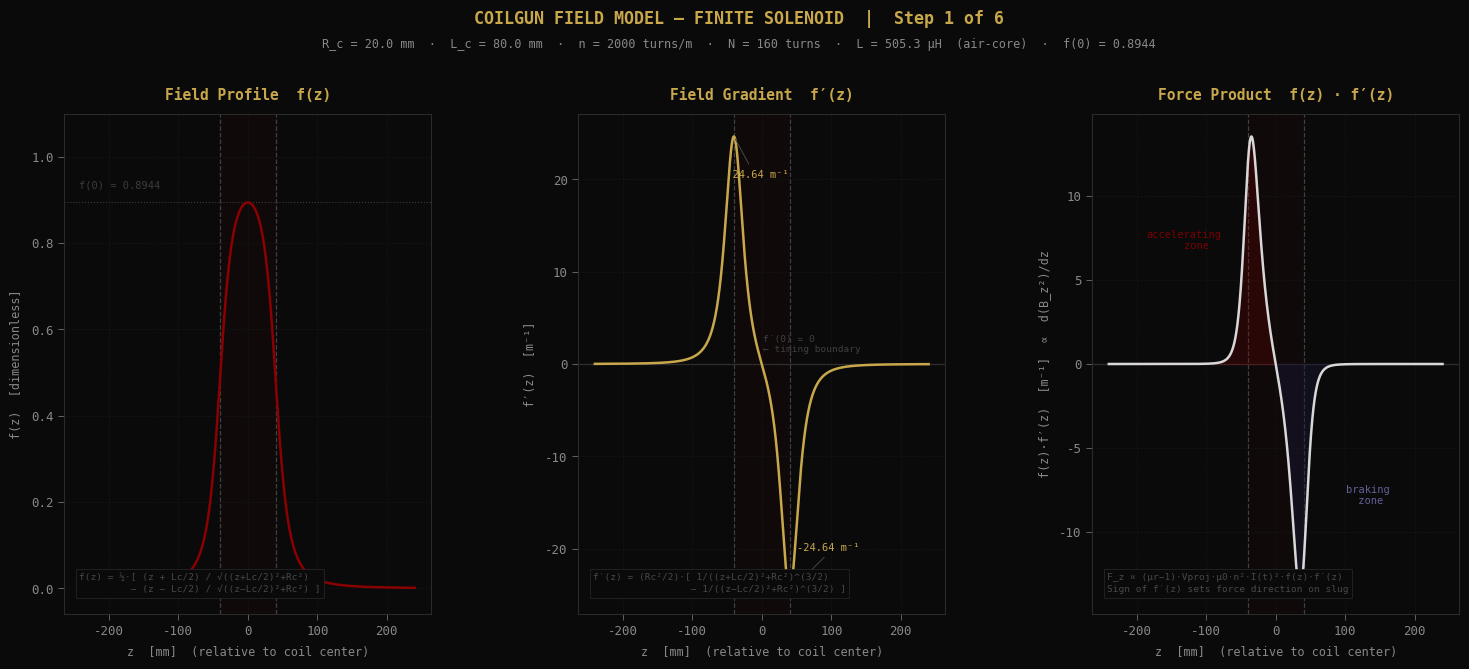

This chart was generated by the following Python code:
"""
Module:       coilgun_field_model.py
Purpose:      Step 1 of 6 — magnetic field model for the coilgun simulation.
              Computes and analytically verifies the on-axis normalized field
              profile f(z) and its gradient f′(z) for a finite solenoid.
              All downstream modules (circuit, force coupling, dynamics, render)
              import CoilGeometry from this file and build on these two functions.
Author:       Rizky Meilandi Saputra
Repository:   github.com/kiki007-lab/hybrid-architect-lab
Project:      Project 4 — Magnetic Linear Accelerator Simulation
Dependencies: numpy, matplotlib
Python:       3.10+

---

Physical Context
----------------
A coilgun accelerates a ferromagnetic projectile through sequenced electromagnetic
coils. Each coil is energized by a capacitor discharge, producing a pulsed axial
field. The projectile — a soft iron cylinder — experiences a force proportional to
the local field gradient. The full force expression (derived in the architecture
document) is:

    F_z(z, t) = (μ_r − 1) · V_proj · μ₀ · n² · I(t)² · f(z) · f′(z)

where f(z) is the normalized field profile and f′(z) is its gradient.
This module computes both functions exactly from the Biot-Savart solution,
verifies them against six closed-form limits, then renders all three curves
as a Neo-Classical reference figure.

Governing Equations
-------------------
On-axis axial field of a finite solenoid with n turns/m, length L_c, radius R_c:

    B_z(z) = (μ₀·n·I / 2) · [ (z + L_c/2) / √((z + L_c/2)² + R_c²)
                              − (z − L_c/2) / √((z − L_c/2)² + R_c²) ]

Factoring out (μ₀ · n · I) isolates geometry from electrics:

    B_z(z, t) = μ₀ · n · I(t) · f(z)

where:
    f(z)  = ½ · [ (z + L_c/2) / √((z + L_c/2)² + R_c²)
                − (z − L_c/2) / √((z − L_c/2)² + R_c²) ]

    f′(z) = (R_c²/2) · [ 1/((z + L_c/2)² + R_c²)^(3/2)
                        − 1/((z − L_c/2)² + R_c²)^(3/2) ]

The factored form is the architectural foundation: f(z) and f′(z) are pure
geometry — stateless, current-free, and testable in complete isolation.

Analytical Limits Verified at Runtime
--------------------------------------
    f(0)      = L_c / √(L_c² + 4·R_c²)   [closed-form center field]
    f′(0)     = 0                          [symmetric maximum; zero gradient]
    f(|z|→∞) → 0                          [far-field extinction]
    f′(|z|→∞)→ 0                          [far-field extinction; ∝ 1/z⁴]
    f(−z)     = f(z)                       [even symmetry about coil center]
    f′(−z)    = −f′(z)                    [odd / antisymmetric gradient]
"""

import os
import argparse
import math
from dataclasses import dataclass

import numpy as np
import matplotlib.pyplot as plt
from matplotlib.transforms import blended_transform_factory


# ═══════════════════════════════════════════════════════════════════════════════
# PHYSICAL CONSTANTS
# ═══════════════════════════════════════════════════════════════════════════════

MU_0: float = 4.0 * math.pi * 1e-7
# Permeability of free space [H/m].
# Not consumed by f(z) or f′(z) directly — they are dimensionless/[m⁻¹].
# Required in: B_z = μ₀ · n · I · f(z)  and  L = μ₀ · n² · π · R_c² · L_c.


# ═══════════════════════════════════════════════════════════════════════════════
# RENDER PARAMETERS
# ═══════════════════════════════════════════════════════════════════════════════

FIGURE_WIDTH_IN:  float = 18.0
FIGURE_HEIGHT_IN: float = 6.5
OUTPUT_DPI:       int   = 150
DEFAULT_OUTPUT_PATH: str = "coilgun_field_analysis.png"

Z_SPAN_FACTOR: float = 3.0
# Plot from −(Z_SPAN_FACTOR × L_c) to +(Z_SPAN_FACTOR × L_c).
# A factor of 3 places the coil edges (±L_c/2) well inside the frame
# while showing the far-field decay to near-zero on both sides.

Z_RESOLUTION: int = 4000
# Sample points along z. 4000 resolves the sharp peak of f′(z) near the
# coil edges without aliasing — this matters for force integration later.


# ═══════════════════════════════════════════════════════════════════════════════
# NEO-CLASSICAL PALETTE
# ═══════════════════════════════════════════════════════════════════════════════

NC_BACKGROUND: str = "#0a0a0a"
NC_GRID:       str = "#1a1a1a"
NC_SPINE:      str = "#2a2a2a"
NC_TICK:       str = "#888888"
NC_ZERO_LINE:  str = "#383838"   # reference zero line — visible but subdued
NC_EDGE_MARK:  str = "#404040"   # coil boundary markers (±L_c/2)
NC_COIL_TINT:  str = "#8b0000"   # subtle coil-zone tint behind curves

NC_F:       str = "#8b0000"   # deep red   — f(z) profile
NC_FPRIME:  str = "#c9a84c"   # gold       — f′(z) gradient
NC_PRODUCT: str = "#d8d8d8"   # near-white — f(z)·f′(z) force product
NC_TITLE:   str = "#c9a84c"   # gold       — panel and figure titles
NC_FORMULA: str = "#484848"   # subdued    — formula text annotations
NC_REF:     str = "#3c3c3c"   # darker     — horizontal reference lines


# ═══════════════════════════════════════════════════════════════════════════════
# COIL GEOMETRY
# ═══════════════════════════════════════════════════════════════════════════════

@dataclass
class CoilGeometry:
    """
    Geometric specification for one acceleration stage coil.

    Current I(t) is intentionally absent from this class — it belongs to the
    circuit model (Step 2). This separation means the entire field geometry
    can be constructed, verified, and rendered before any capacitor or resistance
    value is defined. Each module tests its own inputs; nothing assumes the others
    work correctly.

    Attributes
    ----------
    radius_m : float
        Inner bore radius R_c [m]. The Biot-Savart model treats this as the
        radial distance from the barrel axis to the winding turns. In practice,
        this is the barrel bore radius plus the wall thickness.
    length_m : float
        Axial winding length L_c [m]. The solenoid occupies
        z ∈ [−L_c/2, +L_c/2] in the coil-centered frame used by
        field_profile and field_gradient. All z inputs to those functions
        are measured relative to the coil center.
    turns_per_meter : float
        Winding density n [turns/m]. With L_c, gives total turns N = n · L_c.
        Higher n increases peak field linearly but increases resistance as n
        and inductance as n² — a fundamental design tradeoff.
    """
    radius_m:         float
    length_m:         float
    turns_per_meter:  float

    @property
    def total_turns(self) -> float:
        """N = n · L_c [turns]."""
        return self.turns_per_meter * self.length_m

    @property
    def inductance_h(self) -> float:
        """
        Air-core solenoid inductance [H].

            L = μ₀ · n² · π · R_c² · L_c

        KNOWN SIMPLIFICATION — flagged here and documented in Step 2:
        This is the empty-coil value. When the ferromagnetic slug enters the
        bore, L increases by 30–80% (depending on μ_r), reducing peak current
        and shifting the RLC pulse timing. Treated as a conservative estimate;
        the simulation produces an upper-bound energy output as a result.
        """
        return MU_0 * self.turns_per_meter**2 * math.pi * self.radius_m**2 * self.length_m

    @property
    def f_center_analytical(self) -> float:
        """
        Closed-form value of f(0) derived from the Biot-Savart result.

            f(0) = L_c / √(L_c² + 4·R_c²)

        Derivation: at z = 0 both terms in field_profile are equal in magnitude
        and same sign, giving f(0) = (L_c/2) / √((L_c/2)² + R_c²) which
        simplifies to the expression above. Approaches 1 as L_c >> R_c
        (long solenoid limit). Used as ground truth for verification check [1].
        """
        return self.length_m / math.sqrt(self.length_m**2 + 4.0 * self.radius_m**2)


# ═══════════════════════════════════════════════════════════════════════════════
# FIELD PROFILE — f(z)
# ═══════════════════════════════════════════════════════════════════════════════

def field_profile(
    z:    float | np.ndarray,
    coil: CoilGeometry,
) -> float | np.ndarray:
    """
    Normalized on-axis axial field profile f(z) for a finite solenoid.

    Derived from Biot-Savart for a solenoid with n turns/m, length L_c,
    radius R_c, carrying current I. The full field is:

        B_z(z, t) = μ₀ · n · I(t) · f(z)

    The two bracket terms are the direction cosines of the axial field
    contribution from each coil end-face. In the limit L_c → ∞ both
    terms approach ±1 for any finite z, and f(z) → 1 — recovering the
    uniform interior field of an infinite solenoid.

    Analytical properties
    ─────────────────────
        f(0)      = L_c / √(L_c² + 4·R_c²)   verified by check [1]
        f′(0)     = 0                           verified by check [2]
        f(−z)     = f(z)                        even symmetry; check [5]
        f(|z|→∞) → 0                           check [3]
        0 ≤ f(z) ≤ 1 for all z               bounded by construction

    Parameters
    ──────────
    z : float or ndarray
        Axial position relative to the coil center [m]. NumPy arrays are
        fully supported for vectorized evaluation across a position grid.
    coil : CoilGeometry
        Coil geometric parameters.

    Returns
    ───────
    float or ndarray
        Dimensionless normalized field value(s), bounded [0, 1].
    """
    half_L: float = coil.length_m / 2.0
    R_sq:   float = coil.radius_m ** 2

    # Signed distances from evaluation point z to each coil end-face.
    # z_plus  = z − (−L_c/2) = z + L_c/2  →  rear face (entry side)
    # z_minus = z − (+L_c/2) = z − L_c/2  →  front face (exit side)
    z_plus  = z + half_L
    z_minus = z - half_L

    # Each term is the direction cosine of the axial field from one end-face.
    # The formula integrates the Biot-Savart kernel for a thin ring of current
    # over all rings stacked along [−L_c/2, +L_c/2]. The difference removes
    # the symmetric contributions and isolates the net axial component.
    term_plus  = z_plus  / np.sqrt(z_plus**2  + R_sq)
    term_minus = z_minus / np.sqrt(z_minus**2 + R_sq)

    return 0.5 * (term_plus - term_minus)


# ═══════════════════════════════════════════════════════════════════════════════
# FIELD GRADIENT — f′(z)
# ═══════════════════════════════════════════════════════════════════════════════

def field_gradient(
    z:    float | np.ndarray,
    coil: CoilGeometry,
) -> float | np.ndarray:
    """
    Analytical derivative f′(z) of the normalized field profile.

    Derived by differentiating field_profile term-by-term. The identity:

        d/du [ u / √(u² + R²) ] = R² / (u² + R²)^(3/2)

    gives:

        f′(z) = (R_c²/2) · [ 1/((z + L_c/2)² + R_c²)^(3/2)
                            − 1/((z − L_c/2)² + R_c²)^(3/2) ]

    Physical meaning
    ─────────────────
    Since f(z) ≥ 0 always, the sign of F_z ∝ f(z)·f′(z) is set entirely
    by f′(z):

        z < 0  (approaching center) : f′ > 0  →  forward accelerating force
        z = 0  (at coil center)     : f′ = 0  →  instantaneous zero force
        z > 0  (past center)        : f′ < 0  →  backward braking force

    The sign change at z = 0 is the geometric source of the timing problem.
    The RLC current must decay to near-zero before the projectile crosses
    z = 0, or the braking region dominates and the stage is net-decelerating.
    Panel 3 of the output figure makes this tradeoff visually explicit.

    Analytical properties
    ─────────────────────
        f′(0)     = 0                   verified by check [2]
        f′(−z)    = −f′(z)              odd symmetry; check [6]
        f′(|z|→∞)→ 0                   check [4]; decays ∝ 1/z⁴ far field
        Peak |f′| near z ≈ ±L_c/2      steepest gradient at coil edges

    Parameters
    ──────────
    z : float or ndarray
        Axial position relative to the coil center [m].
    coil : CoilGeometry
        Coil geometric parameters.

    Returns
    ───────
    float or ndarray
        Field gradient [m⁻¹]. Sign is physically meaningful.
    """
    half_L: float = coil.length_m / 2.0
    R_sq:   float = coil.radius_m ** 2

    z_plus  = z + half_L
    z_minus = z - half_L

    # R_c² / (u² + R_c²)^(3/2) is the derivative of the direction-cosine term
    # with respect to u. The net gradient arises from the asymmetric decay of
    # field contributions from the two end-faces: they cancel at z = 0 and
    # reinforce with opposite signs near z = ±L_c/2, producing the peak gradient
    # at the coil edges where the field changes most rapidly.
    term_plus  = 1.0 / (z_plus**2  + R_sq) ** 1.5
    term_minus = 1.0 / (z_minus**2 + R_sq) ** 1.5

    return (R_sq / 2.0) * (term_plus - term_minus)


# ═══════════════════════════════════════════════════════════════════════════════
# ANALYTICAL VERIFICATION — hard gate before any downstream code runs
# ═══════════════════════════════════════════════════════════════════════════════

def verify_analytical_limits(coil: CoilGeometry) -> None:
    """
    Run six analytical checks against known closed-form limits.

    Raises AssertionError (halts execution) if any check fails beyond its
    numerical tolerance. This is a mandatory hard gate: errors in f(z) or
    f′(z) propagate into the force expression as squared quantities, so
    a 1% field error produces a ~2% force error before the integration even
    begins. The simulation must not proceed on a broken field model.

    Tolerances
    ──────────
    TOL_EXACT (1e-10) : for identities that are numerically exact at float64
    TOL_FAR   (1e-5)  : for far-field limits (small but not truly zero)
    TOL_SYM   (1e-12) : for symmetry checks (opposite-sign z pairs)

    Checks
    ──────
    [1] f(0)  matches closed-form center-field formula L_c/√(L_c²+4R_c²)
    [2] f′(0) = 0                 (symmetric maximum, zero gradient)
    [3] f(z_far)  → 0             (far-field profile extinction)
    [4] f′(z_far) → 0             (far-field gradient extinction)
    [5] f(−z) = f(z)              (even symmetry of profile)
    [6] f′(−z) = −f′(z)          (odd / antisymmetric gradient)
    """
    TOL_EXACT: float = 1e-10
    TOL_FAR:   float = 1e-5
    TOL_SYM:   float = 1e-12

    z_far: float = 100.0 * coil.length_m    # 100 × L_c — deep into far field
    z_sym: float =  0.25 * coil.length_m    # L_c/4 — arbitrary symmetry test point

    def _sep(ch: str = "─", w: int = 62) -> None:
        print(f"  {ch * w}")

    print()
    _sep("═")
    print("  ║  COILGUN FIELD MODEL — ANALYTICAL VERIFICATION")
    _sep("═")
    print()
    print(f"  Coil  : R_c = {coil.radius_m * 1e3:.1f} mm  "
          f"| L_c = {coil.length_m * 1e3:.1f} mm  "
          f"| n = {coil.turns_per_meter:.0f} turns/m")
    print(f"         N = {coil.total_turns:.0f} turns  "
          f"| L = {coil.inductance_h * 1e6:.1f} μH  (air-core)  "
          f"| f(0) analytical = {coil.f_center_analytical:.6f}")
    print()

    # ── [1] f(0) vs closed-form center-field ──────────────────────────────────
    f0_num = float(field_profile(0.0, coil))
    f0_ana = coil.f_center_analytical
    err1   = abs(f0_num - f0_ana)

    print("  [1]  f(0) — field at coil center")
    _sep()
    print(f"       Formula  : L_c / √(L_c² + 4·R_c²)")
    print(f"       Expected : {f0_ana:.14f}")
    print(f"       Computed : {f0_num:.14f}")
    print(f"       Error    : {err1:.2e}   {'✓' if err1 < TOL_EXACT else '✗  FAILED'}")
    assert err1 < TOL_EXACT, f"[1] FAILED — f(0) error {err1:.2e} > {TOL_EXACT:.2e}"

    # ── [2] f′(0) = 0 — zero gradient at the field maximum ───────────────────
    fp0  = float(field_gradient(0.0, coil))
    err2 = abs(fp0)

    print()
    print("  [2]  f′(0) — gradient at coil center (must be identically zero)")
    _sep()
    print(f"       Expected : 0.000000000000  (symmetric maximum)")
    print(f"       Computed : {fp0:.6e} m⁻¹")
    print(f"       |Error|  : {err2:.2e}   {'✓' if err2 < TOL_EXACT else '✗  FAILED'}")
    assert err2 < TOL_EXACT, f"[2] FAILED — f′(0) = {fp0:.2e}, expected 0"

    # ── [3] f(z_far) → 0 — far-field profile extinction ─────────────────────
    f_far = float(field_profile(z_far, coil))
    err3  = abs(f_far)

    print()
    print(f"  [3]  f(z_far) — profile at z = {z_far * 1e3:.0f} mm  (100 × L_c)")
    _sep()
    print(f"       Expected : → 0  [far-field limit]")
    print(f"       Computed : {f_far:.6e}")
    print(f"       |Error|  : {err3:.2e}   {'✓' if err3 < TOL_FAR else '✗  FAILED'}")
    assert err3 < TOL_FAR, f"[3] FAILED — f(z_far) = {f_far:.2e}"

    # ── [4] f′(z_far) → 0 — far-field gradient extinction ────────────────────
    fp_far = float(field_gradient(z_far, coil))
    err4   = abs(fp_far)

    print()
    print(f"  [4]  f′(z_far) — gradient at z = {z_far * 1e3:.0f} mm")
    _sep()
    print(f"       Expected : → 0  [decays ∝ 1/z⁴ in far field]")
    print(f"       Computed : {fp_far:.6e} m⁻¹")
    print(f"       |Error|  : {err4:.2e}   {'✓' if err4 < TOL_FAR else '✗  FAILED'}")
    assert err4 < TOL_FAR, f"[4] FAILED — f′(z_far) = {fp_far:.2e}"

    # ── [5] f(−z) = f(z) — even symmetry of profile ──────────────────────────
    f_pos = float(field_profile( z_sym, coil))
    f_neg = float(field_profile(-z_sym, coil))
    err5  = abs(f_pos - f_neg)

    print()
    print(f"  [5]  Even symmetry: f(−z) = f(z)   at z = {z_sym * 1e3:.1f} mm")
    _sep()
    print(f"       f(+{z_sym * 1e3:.1f} mm) = {f_pos:.14f}")
    print(f"       f(−{z_sym * 1e3:.1f} mm) = {f_neg:.14f}")
    print(f"       Asymmetry  : {err5:.2e}   {'✓' if err5 < TOL_SYM else '✗  FAILED'}")
    assert err5 < TOL_SYM, f"[5] FAILED — asymmetry {err5:.2e}"

    # ── [6] f′(−z) = −f′(z) — odd symmetry of gradient ───────────────────────
    fp_pos = float(field_gradient( z_sym, coil))
    fp_neg = float(field_gradient(-z_sym, coil))
    err6   = abs(fp_pos + fp_neg)   # odd: sum of f′(z) + f′(−z) must equal zero

    print()
    print(f"  [6]  Odd symmetry: f′(−z) = −f′(z)   at z = {z_sym * 1e3:.1f} mm")
    _sep()
    print(f"       f′(+{z_sym * 1e3:.1f} mm) = {fp_pos:+.12f} m⁻¹")
    print(f"       f′(−{z_sym * 1e3:.1f} mm) = {fp_neg:+.12f} m⁻¹")
    print(f"       Residual   : {err6:.2e}   {'✓' if err6 < TOL_SYM else '✗  FAILED'}")
    assert err6 < TOL_SYM, f"[6] FAILED — residual {err6:.2e}"

    print()
    _sep("═")
    print("  ║  All 6 checks passed. Field model analytically verified.")
    _sep("═")
    print()


# ═══════════════════════════════════════════════════════════════════════════════
# RENDERING — 3-panel Neo-Classical figure
# ═══════════════════════════════════════════════════════════════════════════════

def render_field_analysis(
    coil:        CoilGeometry,
    output_path: str,
    output_dpi:  int,
) -> None:
    """
    Produce a 3-panel Neo-Classical figure documenting the field model.

    Panel 1 — f(z): normalized field profile.
      On-axis field strength versus position. Peak at coil center (z = 0),
      decaying to approximately half that value at the coil edges (±L_c/2),
      and toward zero in the far field. The analytical value f(0) is marked.

    Panel 2 — f′(z): field gradient.
      The sign of f′(z) determines the direction of force on the projectile.
      Positive peaks near the coil entrance (accelerating zone); negative
      peaks after the center (braking zone). Both peak values are annotated.
      The zero crossing at z = 0 is marked as the timing boundary.

    Panel 3 — f(z)·f′(z): force product.
      Proportional to d(B_z²)/dz — the quantity that appears directly in
      the force expression F_z ∝ f(z)·f′(z). The positive lobe is the net
      accelerating zone; the negative lobe is the unavoidable braking region
      that grows when the RLC current has not decayed before the projectile
      crosses center. Shaded fills make relative zone areas visually clear.

    Parameters
    ──────────
    coil : CoilGeometry
    output_path : str
    output_dpi : int
    """
    # ── Build z-axis in both meters (for computation) and mm (for display) ────
    z_span_m:  float      = Z_SPAN_FACTOR * coil.length_m
    z_m:       np.ndarray = np.linspace(-z_span_m, z_span_m, Z_RESOLUTION)
    z_mm:      np.ndarray = z_m * 1e3
    half_L_mm: float      = coil.length_m * 500.0   # L_c/2 converted to mm

    # ── Evaluate the three curves ─────────────────────────────────────────────
    f_vals:   np.ndarray = field_profile(z_m, coil)
    fp_vals:  np.ndarray = field_gradient(z_m, coil)
    ffp_vals: np.ndarray = f_vals * fp_vals

    # ── Global Neo-Classical rcParams ─────────────────────────────────────────
    plt.rcParams.update({
        "font.family":       "monospace",
        "font.size":         9,
        "axes.facecolor":    NC_BACKGROUND,
        "figure.facecolor":  NC_BACKGROUND,
        "text.color":        NC_TICK,
        "axes.labelcolor":   NC_TICK,
        "xtick.color":       NC_TICK,
        "ytick.color":       NC_TICK,
        "xtick.major.size":  4,
        "ytick.major.size":  4,
        "xtick.major.width": 0.5,
        "ytick.major.width": 0.5,
    })

    fig, axes = plt.subplots(
        1, 3,
        figsize=(FIGURE_WIDTH_IN, FIGURE_HEIGHT_IN),
        gridspec_kw={"wspace": 0.40},
    )
    fig.patch.set_facecolor(NC_BACKGROUND)

    # ── Inner helpers — closures capture half_L_mm and NC_* constants ─────────

    def _style_ax(ax) -> None:
        """Apply spine, grid, and tick styling to one axis."""
        ax.set_facecolor(NC_BACKGROUND)
        for spine in ax.spines.values():
            spine.set_color(NC_SPINE)
        ax.tick_params(colors=NC_TICK, length=4, width=0.5)
        ax.grid(True, color=NC_GRID, linewidth=0.5, linestyle="--", alpha=0.7)
        ax.set_xlabel("z  [mm]  (relative to coil center)",
                      color=NC_TICK, fontsize=8.5, labelpad=6)

    def _mark_coil_edges(ax) -> None:
        """
        Vertical dashed markers at ±L_c/2 and a subtle coil-zone tint.
        Uses blended coordinates: data-x in mm, axes-fraction y — so the
        edge labels appear at a consistent height regardless of y-scale.
        """
        for x_edge in (-half_L_mm, half_L_mm):
            ax.axvline(x=x_edge, color=NC_EDGE_MARK, linewidth=0.9,
                       linestyle="--", zorder=2)

        # Very faint red wash shows the coil winding region
        ax.axvspan(-half_L_mm, half_L_mm, alpha=0.04,
                   color=NC_COIL_TINT, zorder=0)

        # Coil edge text uses blended transform: data x, axes-fraction y
        trans = blended_transform_factory(ax.transData, ax.transAxes)
        ax.text(-half_L_mm - 1.5, 0.04, "−L_c/2",
                transform=trans, fontsize=6.5, color=NC_EDGE_MARK,
                ha="right", va="bottom")
        ax.text(+half_L_mm + 1.5, 0.04, "+L_c/2",
                transform=trans, fontsize=6.5, color=NC_EDGE_MARK,
                ha="left", va="bottom")

    def _formula_box(ax, text: str) -> None:
        """Place a formula annotation in the lower-left corner."""
        ax.text(0.04, 0.04, text,
                transform=ax.transAxes,
                fontsize=6.8, color=NC_FORMULA,
                va="bottom", ha="left", linespacing=1.55,
                bbox=dict(boxstyle="square,pad=0.35",
                          facecolor=NC_BACKGROUND,
                          edgecolor=NC_SPINE,
                          linewidth=0.5))

    # ═══════════════════════════════════════════════════════════════════════════
    # PANEL 1 — f(z)  field profile
    # ═══════════════════════════════════════════════════════════════════════════
    ax1 = axes[0]
    _style_ax(ax1)
    _mark_coil_edges(ax1)

    ax1.plot(z_mm, f_vals, color=NC_F, linewidth=1.8, zorder=3)

    # Horizontal reference at the analytical center-field value
    f0 = coil.f_center_analytical
    ax1.axhline(y=f0, color=NC_REF, linewidth=0.8, linestyle=":", zorder=1)

    # Annotate f(0) — blended transform: axes-fraction x, data y
    trans_ax_data = blended_transform_factory(ax1.transAxes, ax1.transData)
    ax1.text(0.04, f0 + 0.028,
             f"f(0) = {f0:.4f}",
             transform=trans_ax_data,
             fontsize=7.5, color=NC_REF,
             va="bottom", ha="left")

    ax1.set_title("Field Profile  f(z)",
                  color=NC_TITLE, fontsize=10.5, fontweight="bold", pad=10)
    ax1.set_ylabel("f(z)  [dimensionless]",
                   color=NC_TICK, fontsize=8.5, labelpad=6)
    ax1.set_ylim(-0.06, 1.10)

    _formula_box(ax1,
        "f(z) = ½·[ (z + Lc/2) / √((z+Lc/2)²+Rc²)\n"
        "         − (z − Lc/2) / √((z−Lc/2)²+Rc²) ]")

    # ═══════════════════════════════════════════════════════════════════════════
    # PANEL 2 — f′(z)  field gradient
    # ═══════════════════════════════════════════════════════════════════════════
    ax2 = axes[1]
    _style_ax(ax2)
    _mark_coil_edges(ax2)

    ax2.axhline(y=0, color=NC_ZERO_LINE, linewidth=0.9, zorder=1)
    ax2.plot(z_mm, fp_vals, color=NC_FPRIME, linewidth=1.8, zorder=3)

    # Annotate both peak magnitudes — positive (accelerating) and negative (braking)
    pos_idx   = int(np.argmax(fp_vals))
    neg_idx   = int(np.argmin(fp_vals))
    fp_peak_p = fp_vals[pos_idx]
    fp_peak_n = fp_vals[neg_idx]
    z_peak_p  = z_mm[pos_idx]
    z_peak_n  = z_mm[neg_idx]

    ax2.annotate(
        f"  {fp_peak_p:.2f} m⁻¹",
        xy=(z_peak_p, fp_peak_p),
        xytext=(z_peak_p - 20, fp_peak_p * 0.82),
        fontsize=7.5, color=NC_FPRIME,
        arrowprops=dict(arrowstyle="-", color=NC_FORMULA, lw=0.7),
    )
    ax2.annotate(
        f"{fp_peak_n:.2f} m⁻¹  ",
        xy=(z_peak_n, fp_peak_n),
        xytext=(z_peak_n + 10, fp_peak_n * 0.82),
        fontsize=7.5, color=NC_FPRIME, ha="left",
        arrowprops=dict(arrowstyle="-", color=NC_FORMULA, lw=0.7),
    )

    # Mark the timing boundary at z = 0
    trans2 = blended_transform_factory(ax2.transData, ax2.transAxes)
    ax2.text(2.0, 0.52,
             "f′(0) = 0\n← timing boundary",
             transform=trans2,
             fontsize=6.8, color=NC_EDGE_MARK,
             va="bottom", ha="left")

    ax2.set_title("Field Gradient  f′(z)",
                  color=NC_TITLE, fontsize=10.5, fontweight="bold", pad=10)
    ax2.set_ylabel("f′(z)  [m⁻¹]",
                   color=NC_TICK, fontsize=8.5, labelpad=6)

    _formula_box(ax2,
        "f′(z) = (Rc²/2)·[ 1/((z+Lc/2)²+Rc²)^(3/2)\n"
        "                 − 1/((z−Lc/2)²+Rc²)^(3/2) ]")

    # ═══════════════════════════════════════════════════════════════════════════
    # PANEL 3 — f(z)·f′(z)  force product
    # ═══════════════════════════════════════════════════════════════════════════
    ax3 = axes[2]
    _style_ax(ax3)
    _mark_coil_edges(ax3)

    ax3.axhline(y=0, color=NC_ZERO_LINE, linewidth=0.9, zorder=1)

    # Fill accelerating zone (product > 0): projectile has not yet reached center
    ax3.fill_between(z_mm, ffp_vals, 0.0,
                     where=(ffp_vals >= 0),
                     color=NC_F, alpha=0.22, zorder=2)

    # Fill braking zone (product < 0): projectile has passed center
    ax3.fill_between(z_mm, ffp_vals, 0.0,
                     where=(ffp_vals < 0),
                     color="#1a1a3a", alpha=0.40, zorder=2)

    ax3.plot(z_mm, ffp_vals, color=NC_PRODUCT, linewidth=1.8, zorder=3)

    # Zone labels at fixed axes-fraction positions
    ax3.text(0.25, 0.73, "accelerating\n    zone",
             transform=ax3.transAxes,
             fontsize=7.5, color=NC_F, ha="center", alpha=0.85)
    ax3.text(0.75, 0.22, "braking\n zone",
             transform=ax3.transAxes,
             fontsize=7.5, color="#7070b0", ha="center", alpha=0.85)

    ax3.set_title("Force Product  f(z) · f′(z)",
                  color=NC_TITLE, fontsize=10.5, fontweight="bold", pad=10)
    ax3.set_ylabel("f(z)·f′(z)  [m⁻¹]  ∝  d(B_z²)/dz",
                   color=NC_TICK, fontsize=8.5, labelpad=6)

    _formula_box(ax3,
        "F_z ∝ (μr−1)·Vproj·μ0·n²·I(t)²·f(z)·f′(z)\n"
        "Sign of f′(z) sets force direction on slug")

    # ── Figure-level title and parameter subtitle ──────────────────────────────
    fig.suptitle(
        "COILGUN FIELD MODEL — FINITE SOLENOID  |  Step 1 of 6",
        color=NC_TITLE, fontsize=12, fontweight="bold", y=1.04,
    )
    fig.text(
        0.5, 0.997,
        (f"R_c = {coil.radius_m * 1e3:.1f} mm  ·  "
         f"L_c = {coil.length_m * 1e3:.1f} mm  ·  "
         f"n = {coil.turns_per_meter:.0f} turns/m  ·  "
         f"N = {coil.total_turns:.0f} turns  ·  "
         f"L = {coil.inductance_h * 1e6:.1f} μH  (air-core)  ·  "
         f"f(0) = {coil.f_center_analytical:.4f}"),
        ha="center", va="top",
        color=NC_TICK, fontsize=8.5,
    )

    # ── Save ──────────────────────────────────────────────────────────────────
    output_dir = os.path.dirname(output_path)
    if output_dir:
        os.makedirs(output_dir, exist_ok=True)

    plt.savefig(
        output_path,
        dpi=output_dpi,
        bbox_inches="tight",
        pad_inches=0.15,
        facecolor=NC_BACKGROUND,
    )
    plt.close(fig)

    print(f"  [render]      → {output_path}")
    print(f"  [render]      {FIGURE_WIDTH_IN:.0f} × {FIGURE_HEIGHT_IN:.1f} in  "
          f"at {output_dpi} DPI")


# ═══════════════════════════════════════════════════════════════════════════════
# CLI
# ═══════════════════════════════════════════════════════════════════════════════

def parse_arguments() -> argparse.Namespace:
    """
    Parse CLI arguments. Defined as a function (not module-level) so it never
    fires at import time — same discipline as the other portfolio render modules.
    """
    parser = argparse.ArgumentParser(
        description="Coilgun Step 1: compute and verify f(z), f′(z), render field analysis.",
        formatter_class=argparse.RawDescriptionHelpFormatter,
        epilog='Example: python coilgun_field_model.py --output ./coilgun_field_analysis.png',
    )
    parser.add_argument(
        "--output",
        type=str,
        default=DEFAULT_OUTPUT_PATH,
        help=f"Full path for output PNG. Default: {DEFAULT_OUTPUT_PATH}",
    )
    return parser.parse_args()


# ═══════════════════════════════════════════════════════════════════════════════
# ENTRY POINT
# ═══════════════════════════════════════════════════════════════════════════════

def main() -> None:
    """
    Orchestrate Step 1: define coil geometry → verify field functions
    analytically → render the 3-panel Neo-Classical output figure.

    Demo coil parameters (20 mm bore, 80 mm winding, 2000 turns/m)
    represent a realistic single-stage configuration:
    - 20 mm bore fits a 15 mm diameter iron slug with clearance
    - 80 mm winding at 2000 turns/m = 160 turns, achievable in 2–3 layers
      of 0.4 mm magnet wire
    - Inductance ≈ 505 μH paired with 4 mF at 400 V gives a ~10 ms current
      pulse — well within the traversal window at realistic projectile speeds
    - f(0) ≈ 0.894: the coil is wide enough (L_c/R_c = 4) that edge effects
      reduce the center field to ~89% of the infinite-solenoid ideal
    """
    args = parse_arguments()

    print()
    print("  ╔════════════════════════════════════════════════════════╗")
    print("  ║   COILGUN SIMULATION — STEP 1: FIELD MODEL           ║")
    print("  ║   Rizky Meilandi Saputra  |  hybrid-architect-lab     ║")
    print("  ╚════════════════════════════════════════════════════════╝")

    # ── Define the demo coil ──────────────────────────────────────────────────
    # Step 2 onward imports CoilGeometry from this module and instantiates
    # its own configurations. This instance is for standalone Step 1 testing.
    coil = CoilGeometry(
        radius_m        = 0.020,    # 20 mm bore radius
        length_m        = 0.080,    # 80 mm winding length
        turns_per_meter = 2000.0,   # n = 2000 turns/m  →  N = 160 turns
    )

    print()
    print(f"  [parameters]  R_c = {coil.radius_m * 1e3:.1f} mm  "
          f"| L_c = {coil.length_m * 1e3:.1f} mm  "
          f"| n = {coil.turns_per_meter:.0f} turns/m")
    print(f"  [parameters]  N = {coil.total_turns:.0f} turns  "
          f"| L = {coil.inductance_h * 1e6:.1f} μH  "
          f"| f(0) = {coil.f_center_analytical:.6f}")
    print(f"  [output]      {args.output}")
    print()
    print("  [verify]      running 6 analytical checks...")

    # ── Verification — hard gate; nothing proceeds if this raises ─────────────
    verify_analytical_limits(coil)

    # ── Render ────────────────────────────────────────────────────────────────
    print("  [render]      generating 3-panel Neo-Classical figure...")
    render_field_analysis(
        coil        = coil,
        output_path = args.output,
        output_dpi  = OUTPUT_DPI,
    )

    # ── Summary statistics ────────────────────────────────────────────────────
    z_m    = np.linspace(-Z_SPAN_FACTOR * coil.length_m,
                          Z_SPAN_FACTOR * coil.length_m, Z_RESOLUTION)
    fp     = field_gradient(z_m, coil)
    z_peak = z_m[int(np.argmax(fp))] * 1e3    # peak gradient position in mm
    fp_pk  = float(np.max(fp))                # peak gradient value in m⁻¹

    print()
    print(f"  [statistics]  f(0) analytical     = {coil.f_center_analytical:.6f}")
    print(f"  [statistics]  peak |f′| at z      = {z_peak:.1f} mm  "
          f"(value = {fp_pk:.3f} m⁻¹)")
    print(f"  [statistics]  peak |f′| × L_c     = {fp_pk * coil.length_m:.4f}  "
          f"[dimensionless force scale factor]")
    print()
    print("  [done]   Step 1 complete. "
          "Proceed to Step 2: RLC circuit model.")
    print()


if __name__ == "__main__":
    main()
